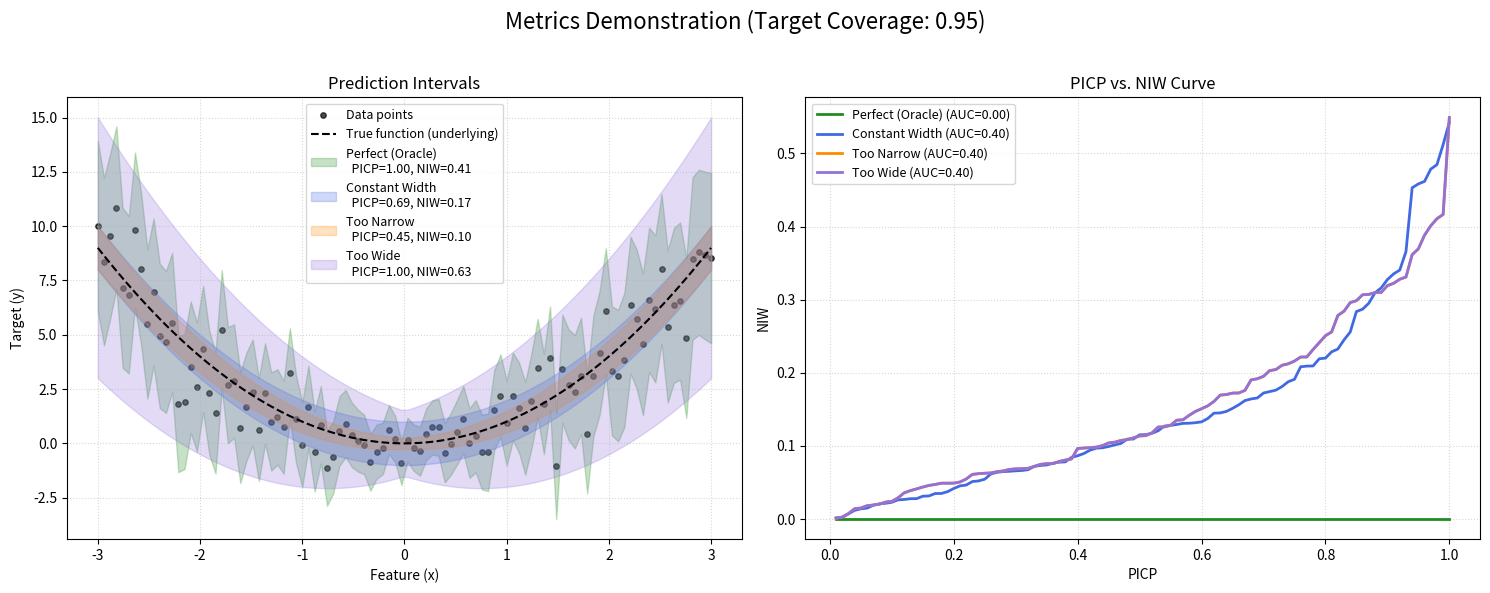

Source code (Python):
"""
Metrics for evaluating uncertainty quantification methods in the CLEAR framework.
These metrics assess both calibration and accuracy of prediction intervals.
"""

import numpy as np
import matplotlib.pyplot as plt
import warnings

def picp(y_true, lower, upper):
    """
    Prediction Interval Coverage Probability (PICP).
    Computes the proportion of true values that fall within the [lower, upper] prediction interval.
    
    Parameters:
    y_true (array-like): Ground truth values.
    lower (array-like): Lower bounds of the prediction intervals.
    upper (array-like): Upper bounds of the prediction intervals.

    Returns:
    float: Coverage probability.
    """
    y_true = np.array(y_true)
    lower = np.array(lower)
    upper = np.array(upper)
    coverage = np.mean((y_true >= lower) & (y_true <= upper))
    return coverage

def interval_score_loss(upper, lower, y_true, alpha):
    """
    Interval Score Loss (ISL).
    Computes a score that penalizes both the width of the interval and violations 
    of the interval bounds, weighted by alpha.
    Source: https://github.com/rrross/UACQR/blob/main/helper.py
    
    Parameters:
    upper (array-like): Upper bounds of the prediction intervals.
    lower (array-like): Lower bounds of the prediction intervals.
    y_true (array-like): Ground truth values.
    alpha (float): Significance level (e.g., 0.05 for 95% intervals).
    
    Returns:
    array-like: Element-wise interval score loss.
    """
    y_true = np.array(y_true)
    upper = np.array(upper)
    lower = np.array(lower)
    
    return (upper - lower) + \
           (2/alpha) * (lower - y_true) * (y_true < lower) + \
           (2/alpha) * (y_true - upper) * (y_true > upper)

def average_interval_score_loss(upper, lower, y_true, alpha):
    """
    Average Interval Score Loss (AISL).
    Computes the mean interval score loss across all samples.
    Source: https://github.com/rrross/UACQR/blob/main/helper.py
    
    Parameters:
    upper (array-like): Upper bounds of the prediction intervals.
    lower (array-like): Lower bounds of the prediction intervals.
    y_true (array-like): Ground truth values.
    alpha (float): Significance level (e.g., 0.05 for 95% intervals).
    
    Returns:
    float: Mean interval score loss.
    """
    return np.mean(interval_score_loss(upper, lower, y_true, alpha))

def mpiw(lower, upper):
    """
    Mean Prediction Interval Width (MPIW).
    Computes the average width of the prediction intervals.
    
    Parameters:
    lower (array-like): Lower bounds of the prediction intervals.
    upper (array-like): Upper bounds of the prediction intervals.

    Returns:
    float: Mean width.
    """
    lower = np.array(lower)
    upper = np.array(upper)
    interval_width = upper - lower
    mean_width = np.mean(interval_width)
    return mean_width

def niw(y_true, lower, upper):
    """
    Normalized Mean Prediction Interval Width (NIW).
    Computes the average width of the prediction intervals normalized by the range of y_true.
    
    Parameters:
    y_true (array-like): Ground truth values.
    lower (array-like): Lower bounds of the prediction intervals.
    upper (array-like): Upper bounds of the prediction intervals.

    Returns:
    float: Normalized mean width.
    """
    mean_width = mpiw(lower, upper)
    data_range = np.max(y_true) - np.min(y_true)
    if data_range == 0:
        return mean_width
    return mean_width / data_range

def quantile_loss(y_true, q, tau):
    """
    Computes the quantile loss for predictions at a given quantile level tau.
    The quantile loss is defined as:

        L_tau(y, q) = (y - q)(tau - 𝟙{y ≤ q})

    Parameters:
    y_true (array-like): Ground truth values.
    q (array-like): Predicted quantile values.
    tau (float): Quantile level (between 0 and 1).

    Returns:
    float: Average quantile loss.
    """
    y_true = np.array(y_true)
    q = np.array(q)
    # If y >= q: loss = tau*(y - q); else loss = (1-tau)*(q - y)
    loss = np.where(y_true >= q, tau * (y_true - q), (1 - tau) * (q - y_true))
    
    # if np.max(np.abs(loss)) < 0.001:
    #     print(f"Info: Quantile loss values are less than 0.001. May impact readability of results.")

    return np.mean(loss)

def expectile_loss(y_true, q, tau):
    """
    Computes the expectile loss for predictions at a given expectile level tau.
    The expectile loss for a single observation y and prediction q is:
        L_tau(y, q) = (1-tau)*(y-q)^2 if y <= q
                      tau*(y-q)^2   if y > q

    This definition is based on the asymmetric L2 loss minimized by expectile regression,
    as described at https://en.m.wikipedia.org/wiki/Expectile.

    Parameters:
    y_true (array-like): Ground truth values.
    q (array-like): Predicted expectile values.
    tau (float): Expectile level (between 0 and 1, exclusive).

    Returns:
    float: Average expectile loss.
    """
    y_true = np.array(y_true)
    q = np.array(q)
    
    if not (0 < tau < 1):
        raise ValueError("Expectile level tau must be between 0 and 1 (exclusive).")
        
    squared_errors = (y_true - q)**2
    # Loss is (1-tau)*(y-q)^2 if y <= q, else tau*(y-q)^2
    loss = np.where(y_true <= q, (1 - tau) * squared_errors, tau * squared_errors)
    return np.mean(loss)

def compute_average_expectile_loss(lower, upper, y_true, alpha=0.1):
    """
    Computes the average expectile loss for lower and upper expectile predictions.

    This function calculates the average of two expectile losses:
    1. Expectile loss for `lower` predictions at `tau = alpha / 2`.
    2. Expectile loss for `upper` predictions at `tau = 1 - alpha / 2`.

    This is analogous to `compute_quantile_loss` but for expectiles.

    Parameters:
    lower (array-like): Lower expectile predictions (e.g., for tau = alpha/2).
    upper (array-like): Upper expectile predictions (e.g., for tau = 1 - alpha/2).
    y_true (array-like): Ground truth values.
    alpha (float): Significance level, used to determine expectile levels.
                   tau_lower = alpha / 2, tau_upper = 1 - alpha / 2.
                   Default is 0.1. Ensures 0 < tau_lower, tau_upper < 1.

    Returns:
    float: Average of the two expectile losses.
    """
    tau_lower = alpha / 2
    tau_upper = 1 - alpha / 2
    
    # Alpha is typically the miscoverage rate, so 0 < alpha < 1.
    # This check ensures tau_lower and tau_upper will be in (0,1).
    if not (0 < alpha < 2): 
        raise ValueError("alpha must be in (0, 2) to ensure valid expectile levels tau_lower and tau_upper in (0,1). Typically, alpha is in (0,1).")

    lower_loss = expectile_loss(y_true, lower, tau_lower)
    upper_loss = expectile_loss(y_true, upper, tau_upper)
    return (lower_loss + upper_loss) / 2

def compute_quantile_loss(lower, upper, y_true, alpha=0.1):
    """
    Average quantile loss at the lower and upper quantiles (for alpha-level intervals).
    
    Parameters:
    lower (array-like): Lower bounds of prediction intervals.
    upper (array-like): Upper bounds of prediction intervals. 
    y_true (array-like): Ground truth values.
    alpha (float): Target miscoverage level, default is 0.1 (for 90% coverage).
    
    Returns:
    float: Average of lower and upper quantile losses.
    """
    tau_lower = alpha / 2
    tau_upper = 1 - alpha / 2
    lower_loss = quantile_loss(y_true, lower, tau_lower)
    upper_loss = quantile_loss(y_true, upper, tau_upper)
    return (lower_loss + upper_loss) / 2

def crps_interval(y_true, lower, upper):
    """
    Computes the Continuous Ranked Probability Score (CRPS) assuming a uniform predictive
    distribution over the interval [lower, upper].
    
    For standard uniform distribution on [a,b], analytical formula is used:
    - If y < a: CRPS = (a - y) + (b - a) / 3
    - If y > b: CRPS = (y - b) + (b - a) / 3
    - If a ≤ y ≤ b: CRPS = ((y - a)^3 + (b - y)^3) / (3 * (b - a)^2)
    
    Parameters:
    y_true (array-like): Ground truth values.
    lower (array-like): Lower bounds of prediction intervals.
    upper (array-like): Upper bounds of prediction intervals.
    
    Returns:
    float: Mean CRPS over all samples.
    """
    y_true = np.asarray(y_true).flatten()
    lower = np.asarray(lower).flatten()
    upper = np.asarray(upper).flatten()
    
    # Ensure all arrays have the same length
    n = len(y_true)
    if len(lower) != n or len(upper) != n:
        raise ValueError(f"All input arrays must have the same length. Got y_true: {len(y_true)}, lower: {len(lower)}, upper: {len(upper)}")
    
    # Small epsilon to avoid division by zero
    epsilon = 1e-10
    
    # Initialize array for CRPS values
    crps_values = np.zeros(n, dtype=float)
    
    # Calculate CRPS for each prediction
    for i in range(n):
        y = y_true[i]
        a = lower[i]
        b = upper[i]
        
        # Handle degenerate case (lower = upper or lower > upper)
        if np.abs(b - a) < epsilon:
            crps_values[i] = np.abs(y - a)
            continue
            
        # Ensure interval width is always positive
        interval_width = max(b - a, epsilon)
        
        # Calculate CRPS based on where y falls relative to the interval
        if y < a:
            crps_values[i] = (a - y) + interval_width / 3.0
        elif y > b:
            crps_values[i] = (y - b) + interval_width / 3.0
        else:  # a ≤ y ≤ b
            crps_values[i] = ((y - a)**3 + (b - y)**3) / (3.0 * interval_width**2)

    # if np.max(np.abs(crps_values)) < 0.001:
    #     print(f"Info: CRPS values are less than 0.001. May impact readability of results.")

    # Return the mean CRPS value
    return np.mean(crps_values)

def compute_auc(y_true, lower, upper, f=None):
    """
    Compute the Area under the AUC-like curve defined by varying the scaling factor c 
    for the prediction intervals [hat{f} - c*l, hat{f} + c*u], where 
    hat{f} is the midpoint of (lower, upper) and l = hat{f} - lower, u = upper - hat{f}.
    
    This implementation computes AUC by integrating over the full range of the scaling factor c, 
    from c = 0 to c = c_star, where c_star is defined as:
    
        c* := argmin_{c >= 0} { PICP(hat{f} - c*l, hat{f} + c*u) = 1 }.
    
    The AUC is then obtained by approximating the integral of the curve 
    { (NIW(hat{f} - c*l, hat{f} + c*u), PICP(hat{f} - c*l, hat{f} + c*u)) : c in [0, c*] }
    using the trapezoidal rule.

    An optional parameter ``f`` can be provided to represent the central estimate (which need not 
    be symmetric). If ``f`` is not provided, it defaults to the symmetric midpoint computed as 
    (lower+upper)/2.
    
    Args:
        y_true (array-like): True target values.
        lower (array-like): Original lower bounds.
        upper (array-like): Original upper bounds.
        f (array-like, optional): Central estimate for each sample. If None, it is computed as (lower+upper)/2.
    
    Returns:
        float: AUC value (area under the PICP versus NIW curve).
        dict: Additional information, including the sorted candidate scaling factors, PICPs, and NMPIWs.
    """
    y_true = np.asarray(y_true).flatten()
    lower = np.asarray(lower).flatten()
    upper = np.asarray(upper).flatten()
    
    # Use provided median f if available; otherwise compute as symmetric midpoint.
    if f is None:
        f = (lower + upper) / 2.0
    
    # Base deviations.
    l_base = f - lower
    u_base = upper - f

    # Compute candidate scaling factors for each sample.
    c_candidates = []
    for i in range(len(y_true)):
        if y_true[i] < f[i]:
            c_val = (f[i] - y_true[i]) / l_base[i] if l_base[i] > 0 else 0
        elif y_true[i] > f[i]:
            c_val = (y_true[i] - f[i]) / u_base[i] if u_base[i] > 0 else 0
        else:
            c_val = 0
        c_candidates.append(c_val)
    
    # Use sorted candidate values instead of a uniform grid.
    sorted_c = np.sort(c_candidates)
    n_points = len(sorted_c)
    # PICP at a given candidate is simply the fraction of data points covered.
    PICPs = np.arange(1, n_points + 1) / n_points
    # Note: new interval widths scale linearly, so NIW(new_lower,new_upper)= c * NIW(y_true, lower, upper).
    base_nmpiw = niw(y_true, lower, upper)
    NMPIWs = sorted_c * base_nmpiw

    # Integrate using the trapezoidal rule.
    auc_value = np.trapz(PICPs, NMPIWs)
    extra_info = {"sorted_c": sorted_c, "PICPs": PICPs, "NMPIWs": NMPIWs}
    # print(f"AUC computed using {n_points} candidate scaling factors ranging from {sorted_c[0]:.2f} to {sorted_c[-1]:.2f}.")
    return auc_value, extra_info


def compute_nciw(y_true, lower, upper, alpha=0.1, f=None):
    """
    Compute the Normalized Mean Test-Calibrated Prediction Interval Width (NCIW) 
    with improved efficiency.
    
    NCIW is defined as NIW evaluated on intervals that are calibrated to achieve a 
    target coverage of 1 - alpha. In other words, we search for c_test_cal defined by:
      
        c_test_cal := inf{ c >= 0 : PICP(f̂ - c*l, f̂ + c*u) >= (1 - alpha) },
      
    and then compute:
      
        NCIW = NIW(f̂ - c_test_cal*l, f̂ + c_test_cal*u).
        
    The prediction intervals are assumed to scale linearly with a scaling factor c, allowing the 
    NCIW to be computed efficiently.
    
    An optional parameter ``f`` can be provided to specify the central estimate (which may be 
    asymmetric). If ``f`` is not provided, it is computed as (lower+upper)/2.
    
    Args:
        y_true (array-like): True target values.
        lower (array-like): Original lower prediction bounds.
        upper (array-like): Original upper prediction bounds.
        alpha (float): Miscoverage level (default 0.1 for 90% coverage).
        f (array-like, optional): Central estimate for each sample. If None, computed as (lower+upper)/2.
    
    Returns:
        float: NCIW value.
        dict: Additional information, including c_test_cal, the sorted candidate scaling factors, and the corresponding PICPs.
    """
    y_true = np.asarray(y_true).flatten()
    lower = np.asarray(lower).flatten()
    upper = np.asarray(upper).flatten()
    
    if f is None:
        f = (lower + upper) / 2.0
    
    l_base = f - lower
    u_base = upper - f
    
    # Compute candidate scaling factors for each data point.
    c_candidates = []
    for i in range(len(y_true)):
        if y_true[i] < f[i]:
            c_val = (f[i] - y_true[i]) / l_base[i] if l_base[i] > 0 else 0
        elif y_true[i] > f[i]:
            c_val = (y_true[i] - f[i]) / u_base[i] if u_base[i] > 0 else 0
        else:
            c_val = 0
        c_candidates.append(c_val)
    
    sorted_c = np.sort(c_candidates)
    n = len(sorted_c)
    # PICP for a candidate c at index i is (i+1)/n.
    PICPs = np.arange(1, n + 1) / n
    target = 1 - alpha
    # Find the smallest candidate for which PICP >= target.
    idx = np.searchsorted(PICPs, target)
    if idx < n:
        c_test_cal = sorted_c[idx]
    else:
        c_test_cal = sorted_c[-1]
    
    # New prediction interval widths scale linearly.
    base_nmpiw = niw(y_true, lower, upper)
    nciw_value = c_test_cal * base_nmpiw
    extra_info = {"c_test_cal": c_test_cal, "sorted_c": sorted_c, "PICPs": PICPs}
    return nciw_value, extra_info

# Add a function to plot the AUC-like curve of PICP vs NIW by varying scaling factor c
# Plot PICP on the x-axis and NIW on the y-axis

def plot_auc_curve(y_true, lower, upper, f=None, ax=None, label=None, **plot_kwargs):
    """
    Plot the PICP vs NIW curve for varying scaling factors c using compute_auc.

    Parameters:
        y_true (array-like): Ground truth values.
        lower (array-like): Lower bounds of the prediction intervals.
        upper (array-like): Upper bounds of the prediction intervals.
        f (array-like, optional): Central estimates; defaults to midpoint of [lower, upper].
        ax (matplotlib.axes.Axes, optional): Axis to plot on. If None, a new figure and axis are created.
        label (str, optional): Label for the curve.
        **plot_kwargs: Additional keyword arguments passed to ax.plot().

    Returns:
        matplotlib.axes.Axes: The axis with the plotted curve.
    """
    # Compute curve points using compute_auc (which returns sorted_c, PICPs, NMPIWs)
    _, extra_info = compute_auc(y_true, lower, upper, f=f)
    PICPs = extra_info["PICPs"]
    NMPIWs = extra_info["NMPIWs"]
    # Use current axis if not provided, so multiple calls overlay on the same plot
    if ax is None:
        ax = plt.gca()
    # Plot PICP vs NIW on the existing axis
    ax.plot(PICPs, NMPIWs, label=label, **plot_kwargs)
    # Label axes if this is the first call
    ax.set_xlabel("PICP")
    ax.set_ylabel("NIW")
    return ax

def evaluate_intervals(y_true, lower, upper, alpha=0.1, f=None):
    """
    Evaluates prediction intervals using multiple metrics.
    
    Parameters:
    y_true (array-like): Ground truth values.
    lower (array-like): Lower bounds of prediction intervals.
    upper (array-like): Upper bounds of prediction intervals.
    alpha (float): Miscoverage level (default: 0.1 for 90% coverage).
    f (array-like, optional): Central estimates provided by the model. If not provided, these 
        are computed as (lower+upper)/2.
    
    Returns:
    dict: A dictionary of calculated metrics including PICP, NIW, Quantile Loss, Expectile Loss, CRPS, AUC, and NCIW.
    """
    # Ensure input arrays are numpy arrays and flattened.
    y_true = np.asarray(y_true).flatten()
    lower = np.asarray(lower).flatten()
    upper = np.asarray(upper).flatten()
    
    lengths = [len(y_true), len(lower), len(upper)]
    if len(set(lengths)) > 1:
        min_length = min(lengths)
        warnings.warn(f"Input arrays have different lengths: {lengths}. Using first {min_length} elements for all arrays.", UserWarning)
        y_true = y_true[:min_length]
        lower = lower[:min_length]
        upper = upper[:min_length]
    
    metrics = {}
    try:
        metrics["PICP"] = picp(y_true, lower, upper)
    except Exception as e:
        print(f"Error calculating PICP: {str(e)}")
        metrics["PICP"] = np.nan
        
    try:
        metrics["NIW"] = niw(y_true, lower, upper)
    except Exception as e:
        print(f"Error calculating NIW: {str(e)}")
        metrics["NIW"] = np.nan
        
    try:
        metrics["MPIW"] = mpiw(lower, upper)
    except Exception as e:
        print(f"Error calculating MPIW: {str(e)}")
        metrics["MPIW"] = np.nan

    try:
        metrics["QuantileLoss"] = compute_quantile_loss(lower, upper, y_true, alpha=alpha)
    except Exception as e:
        print(f"Error calculating QuantileLoss: {str(e)}")
        metrics["QuantileLoss"] = np.nan
        
    # Add Expectile Loss
    try:
        metrics["ExpectileLoss"] = compute_average_expectile_loss(lower, upper, y_true, alpha=alpha)
    except Exception as e:
        print(f"Error calculating ExpectileLoss: {str(e)}")
        metrics["ExpectileLoss"] = np.nan
        
    try:
        metrics["CRPS"] = crps_interval(y_true, lower, upper)
    except Exception as e:
        print(f"Error calculating CRPS: {str(e)}")
        metrics["CRPS"] = np.nan
    
    # Add Interval Score Loss
    try:
        metrics["IntervalScoreLoss"] = average_interval_score_loss(upper, lower, y_true, alpha)
    except Exception as e:
        print(f"Error calculating IntervalScoreLoss: {str(e)}")
        metrics["IntervalScoreLoss"] = np.nan
    
    # New metrics: AUC and NCIW.
    try:
        auc_value, _ = compute_auc(y_true, lower, upper, f=f)
        metrics["AUC"] = auc_value
    except Exception as e:
        print(f"Error calculating AUC: {str(e)}")
        metrics["AUC"] = np.nan
        
    try:
        nciw_value, nciw_info = compute_nciw(y_true, lower, upper, alpha=alpha, f=f)
        metrics["NCIW"] = nciw_value
        # For compatibility we keep c_test_cal if available.
        if "c_test_cal" in nciw_info:
            metrics["c_test_cal"] = nciw_info["c_test_cal"]
    except Exception as e:
        print(f"Error calculating NCIW: {str(e)}")
        metrics["NCIW"] = np.nan
        metrics["c_test_cal"] = np.nan
    
    return metrics


if __name__ == '__main__':
    print("=== CLEAR Metrics Module Demonstration ===")
    # Generate synthetic data with varying uncertainty for demonstration
    np.random.seed(42)
    n_samples = 100
    
    # Feature: x values from -3 to 3
    X = np.linspace(-3, 3, n_samples).reshape(-1, 1)
    
    # True function: f(x) = x^2 with increasing noise away from origin
    true_func = lambda x: x**2
    noise_std_func = lambda x: 0.5 + 0.5 * np.abs(x)
    
    # Generate y values with heteroskedastic noise
    y_true = true_func(X.flatten()) + np.random.normal(0, noise_std_func(X.flatten()), n_samples)
    
    # Define alpha for 95% intervals
    alpha_level = 0.05
    target_coverage_level = 1 - alpha_level

    # Create prediction intervals with different properties
    # Median prediction (can be the true function for this demo, or a model's prediction)
    f_pred = true_func(X.flatten())

    # 1. "Perfect" intervals (oracle, centered on true values with correct width for ~95% coverage)
    # Using 1.96 for ~95% coverage with normal noise assumption
    perfect_half_width = noise_std_func(X.flatten()) * 1.96 
    perfect_lower = y_true - perfect_half_width # Centered on y_true for an oracle view
    perfect_upper = y_true + perfect_half_width
    
    # 2. Constant width intervals (good in center, poor at edges, centered on f_pred)
    constant_width_val = 2.0 
    constant_lower = f_pred - constant_width_val / 2
    constant_upper = f_pred + constant_width_val / 2
    
    # 3. Too narrow intervals (poor coverage, centered on f_pred)
    narrow_half_width = noise_std_func(X.flatten()) * 0.5
    narrow_lower = f_pred - narrow_half_width
    narrow_upper = f_pred + narrow_half_width
    
    # 4. Too wide intervals (good coverage but inefficient, centered on f_pred)
    wide_half_width = noise_std_func(X.flatten()) * 3.0 # Wider than perfect
    wide_lower = f_pred - wide_half_width
    wide_upper = f_pred + wide_half_width

    # 5. Intervals that cross (lower > upper for some points)
    crossing_lower = f_pred.copy()
    crossing_upper = f_pred.copy()
    crossing_lower[::2] = f_pred[::2] + 0.5 # Lower is above median
    crossing_upper[::2] = f_pred[::2] - 0.5 # Upper is below median
    
    methods = {
        "Perfect (Oracle)": (perfect_lower, perfect_upper, y_true), # Oracle uses y_true as its median for demo
        "Constant Width": (constant_lower, constant_upper, f_pred),
        "Too Narrow": (narrow_lower, narrow_upper, f_pred),
        "Too Wide": (wide_lower, wide_upper, f_pred),
        "Crossing Intervals": (crossing_lower, crossing_upper, f_pred)
    }
    
    print(f"\n=== Interval Evaluation Metrics (Target Coverage: {target_coverage_level:.2f}) ===")
    
    all_methods_metrics_summary = {}

    for method_name, (lower, upper, median_for_eval) in methods.items():
        print(f"\n--- {method_name} Intervals ---")
        
        # Use the combined evaluation function
        metrics_results = evaluate_intervals(y_true, lower, upper, alpha=alpha_level, f=median_for_eval)
        all_methods_metrics_summary[method_name] = metrics_results
        
        for metric_name_key, value in metrics_results.items():
            # Handle c_test_cal which might be np.nan
            if isinstance(value, float) and np.isnan(value):
                print(f"  {metric_name_key}: nan")
            else:
                print(f"  {metric_name_key}: {value:.4f}")
    
    # --- Visualization --- 
    # Reduce number of methods for cleaner plots if needed, or plot all
    methods_to_plot = ["Perfect (Oracle)", "Constant Width", "Too Narrow", "Too Wide"]
    
    plt.figure(figsize=(15, 6)) # Adjusted figsize for 1x2 layout
    plt.suptitle(f"Metrics Demonstration (Target Coverage: {target_coverage_level:.2f})", fontsize=16)

    # Plot 1: Intervals for selected methods
    ax1 = plt.subplot(1, 2, 1) # Changed to 1x2 layout
    ax1.scatter(X.flatten(), y_true, s=15, color='black', alpha=0.7, label='Data points')
    ax1.plot(X.flatten(), true_func(X.flatten()), 'k--', lw=1.5, label='True function (underlying)')
    
    colors = {
        "Perfect (Oracle)": 'forestgreen',
        "Constant Width": 'royalblue',
        "Too Narrow": 'darkorange',
        "Too Wide": 'mediumpurple'
    }

    for i, method_name_plot in enumerate(methods_to_plot):
        lower_p, upper_p, _ = methods[method_name_plot]
        picp_val = all_methods_metrics_summary[method_name_plot]['PICP']
        niw_val = all_methods_metrics_summary[method_name_plot]['NIW']
        
        # Sort by X for nicer visualization
        idx = np.argsort(X.flatten())
        x_sorted = X.flatten()[idx]
        lower_sorted = lower_p[idx]
        upper_sorted = upper_p[idx]
        
        ax1.fill_between(x_sorted, lower_sorted, upper_sorted, 
                        color=colors.get(method_name_plot, 'gray'), alpha=0.25, 
                        label=f'{method_name_plot}\n  PICP={picp_val:.2f}, NIW={niw_val:.2f}')
    
    ax1.set_title('Prediction Intervals')
    ax1.set_xlabel('Feature (x)')
    ax1.set_ylabel('Target (y)')
    ax1.legend(fontsize=9)
    ax1.grid(True, linestyle=':', alpha=0.5)

    # Plot 2: PICP vs NIW (AUC-like curve) for selected methods
    ax2 = plt.subplot(1, 2, 2) # Changed to 1x2 layout
    for method_name_plot in methods_to_plot:
        lower_p, upper_p, median_p = methods[method_name_plot]
        auc_val = all_methods_metrics_summary[method_name_plot].get('AUC', np.nan)
        plot_auc_curve(y_true, lower_p, upper_p, f=median_p, ax=ax2, 
                       label=f'{method_name_plot} (AUC={auc_val:.2f})', 
                       color=colors.get(method_name_plot, 'gray'), lw=2)
    ax2.set_title('PICP vs. NIW Curve')
    ax2.set_xlabel('PICP')
    ax2.set_ylabel('NIW')
    ax2.legend(fontsize=9)
    ax2.grid(True, linestyle=':', alpha=0.5)
    
    plt.tight_layout(rect=[0, 0, 1, 0.96]) # Adjust layout to make space for suptitle
    
    # Show the plot
    plt.show()
    
    print("\nThis module provides metrics for evaluating prediction intervals in the CLEAR framework.")